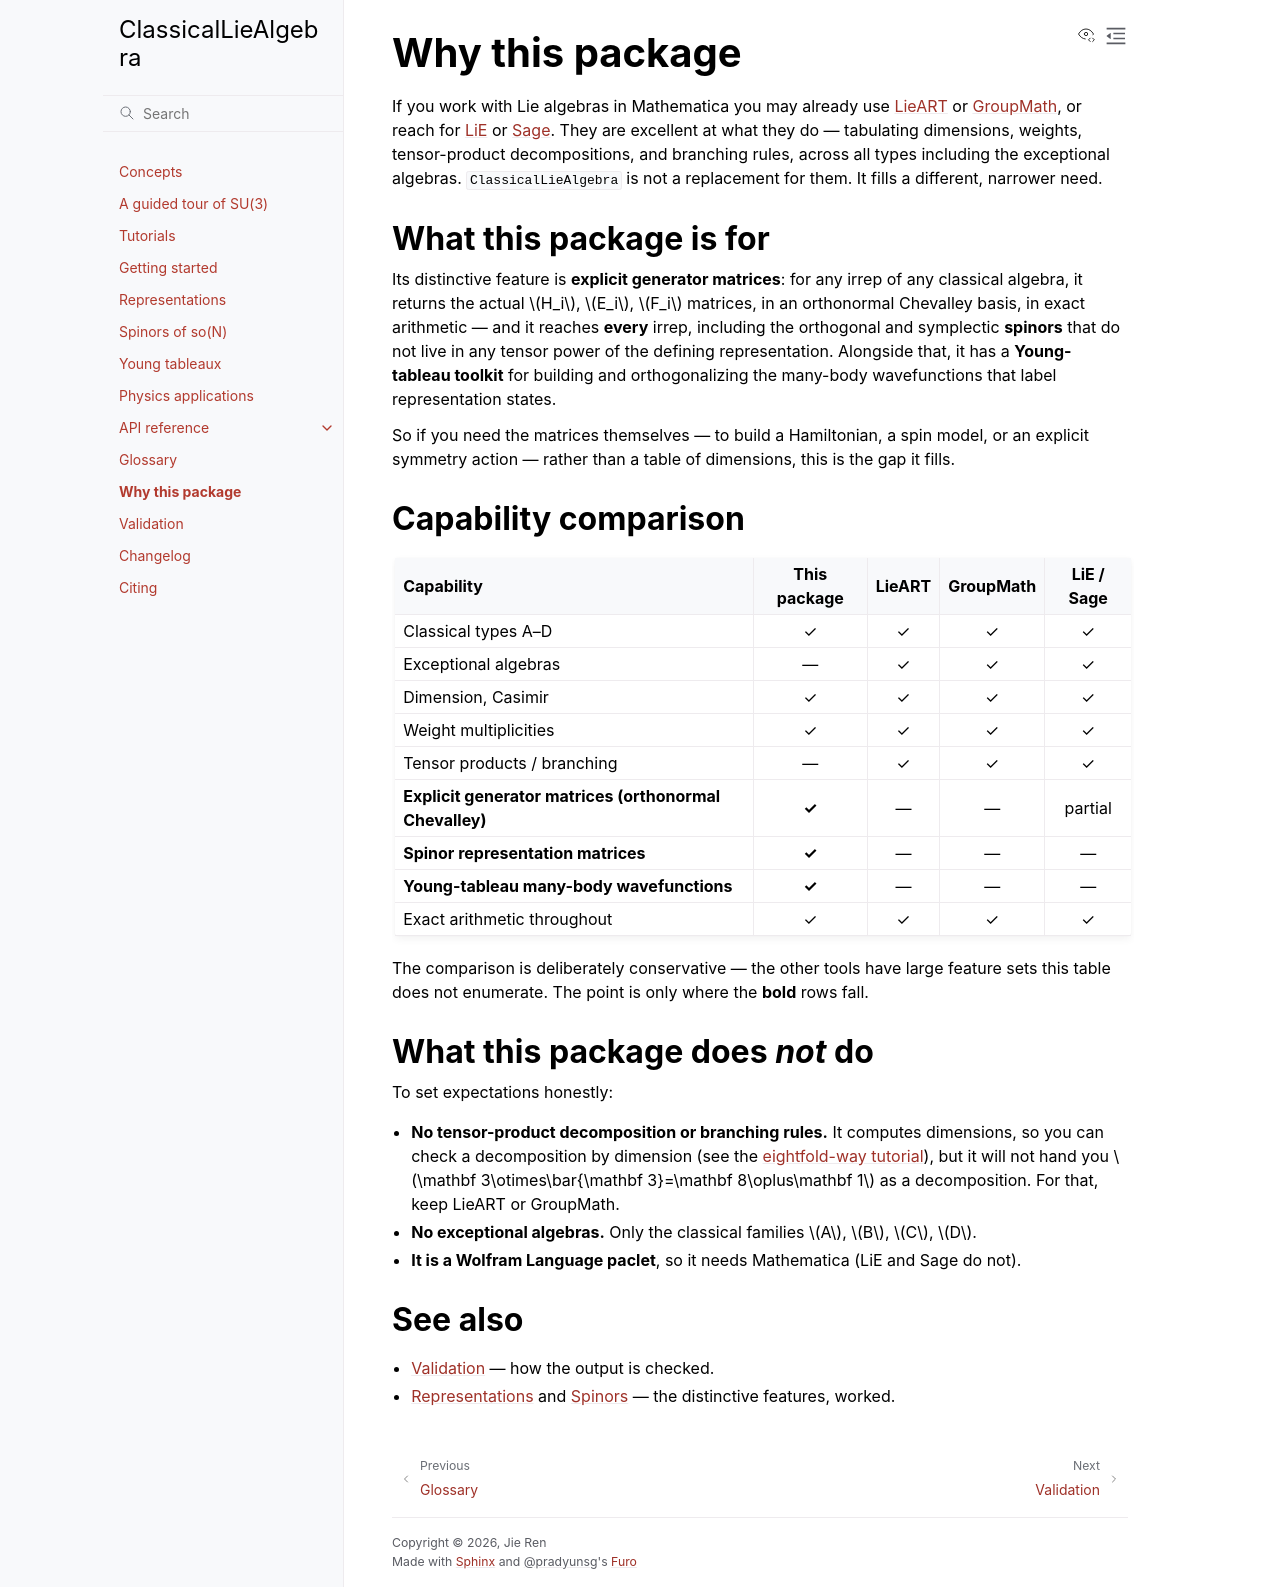

repository: jayren3996/LieAlgebra · page: comparison/index.html · generator: mkdocs

# Why this package

If you work with Lie algebras in Mathematica you may already use
[LieART](https://lieart.hepforge.org/) or
[GroupMath](https://renatofonseca.net/groupmath), or reach for
[LiE](http://wwwmathlabo.univ-poitiers.fr/~maavl/LiE/) or
[Sage](https://www.sagemath.org/). They are excellent at what they do —
tabulating dimensions, weights, tensor-product decompositions, and branching
rules, across all types including the exceptional algebras. `ClassicalLieAlgebra`
is not a replacement for them. It fills a different, narrower need.

## What this package is for

Its distinctive feature is **explicit generator matrices**: for any irrep of any
classical algebra, it returns the actual $H_i$, $E_i$, $F_i$ matrices, in an
orthonormal Chevalley basis, in exact arithmetic — and it reaches **every** irrep,
including the orthogonal and symplectic **spinors** that do not live in any tensor
power of the defining representation. Alongside that, it has a **Young-tableau
toolkit** for building and orthogonalizing the many-body wavefunctions that label
representation states.

So if you need the matrices themselves — to build a Hamiltonian, a spin model, or
an explicit symmetry action — rather than a table of dimensions, this is the gap it
fills.

## Capability comparison

| Capability | This package | LieART | GroupMath | LiE / Sage |
| :--- | :---: | :---: | :---: | :---: |
| Classical types A–D | ✓ | ✓ | ✓ | ✓ |
| Exceptional algebras | — | ✓ | ✓ | ✓ |
| Dimension, Casimir | ✓ | ✓ | ✓ | ✓ |
| Weight multiplicities | ✓ | ✓ | ✓ | ✓ |
| Tensor products / branching | — | ✓ | ✓ | ✓ |
| **Explicit generator matrices (orthonormal Chevalley)** | **✓** | — | — | partial |
| **Spinor representation matrices** | **✓** | — | — | — |
| **Young-tableau many-body wavefunctions** | **✓** | — | — | — |
| Exact arithmetic throughout | ✓ | ✓ | ✓ | ✓ |

The comparison is deliberately conservative — the other tools have large feature
sets this table does not enumerate. The point is only where the **bold** rows fall.

## What this package does *not* do

To set expectations honestly:

- **No tensor-product decomposition or branching rules.** It computes dimensions,
  so you can check a decomposition by dimension (see the
  [eightfold-way tutorial](tutorials/physics-applications.md)), but it will not
  hand you $\mathbf 3\otimes\bar{\mathbf 3}=\mathbf 8\oplus\mathbf 1$ as a
  decomposition. For that, keep LieART or GroupMath.
- **No exceptional algebras.** Only the classical families $A$, $B$, $C$, $D$.
- **It is a Wolfram Language paclet**, so it needs Mathematica (LiE and Sage do not).

## See also

- [Validation](validation.md) — how the output is checked.
- [Representations](tutorials/representations.md) and [Spinors](tutorials/spinors.md) — the distinctive features, worked.
